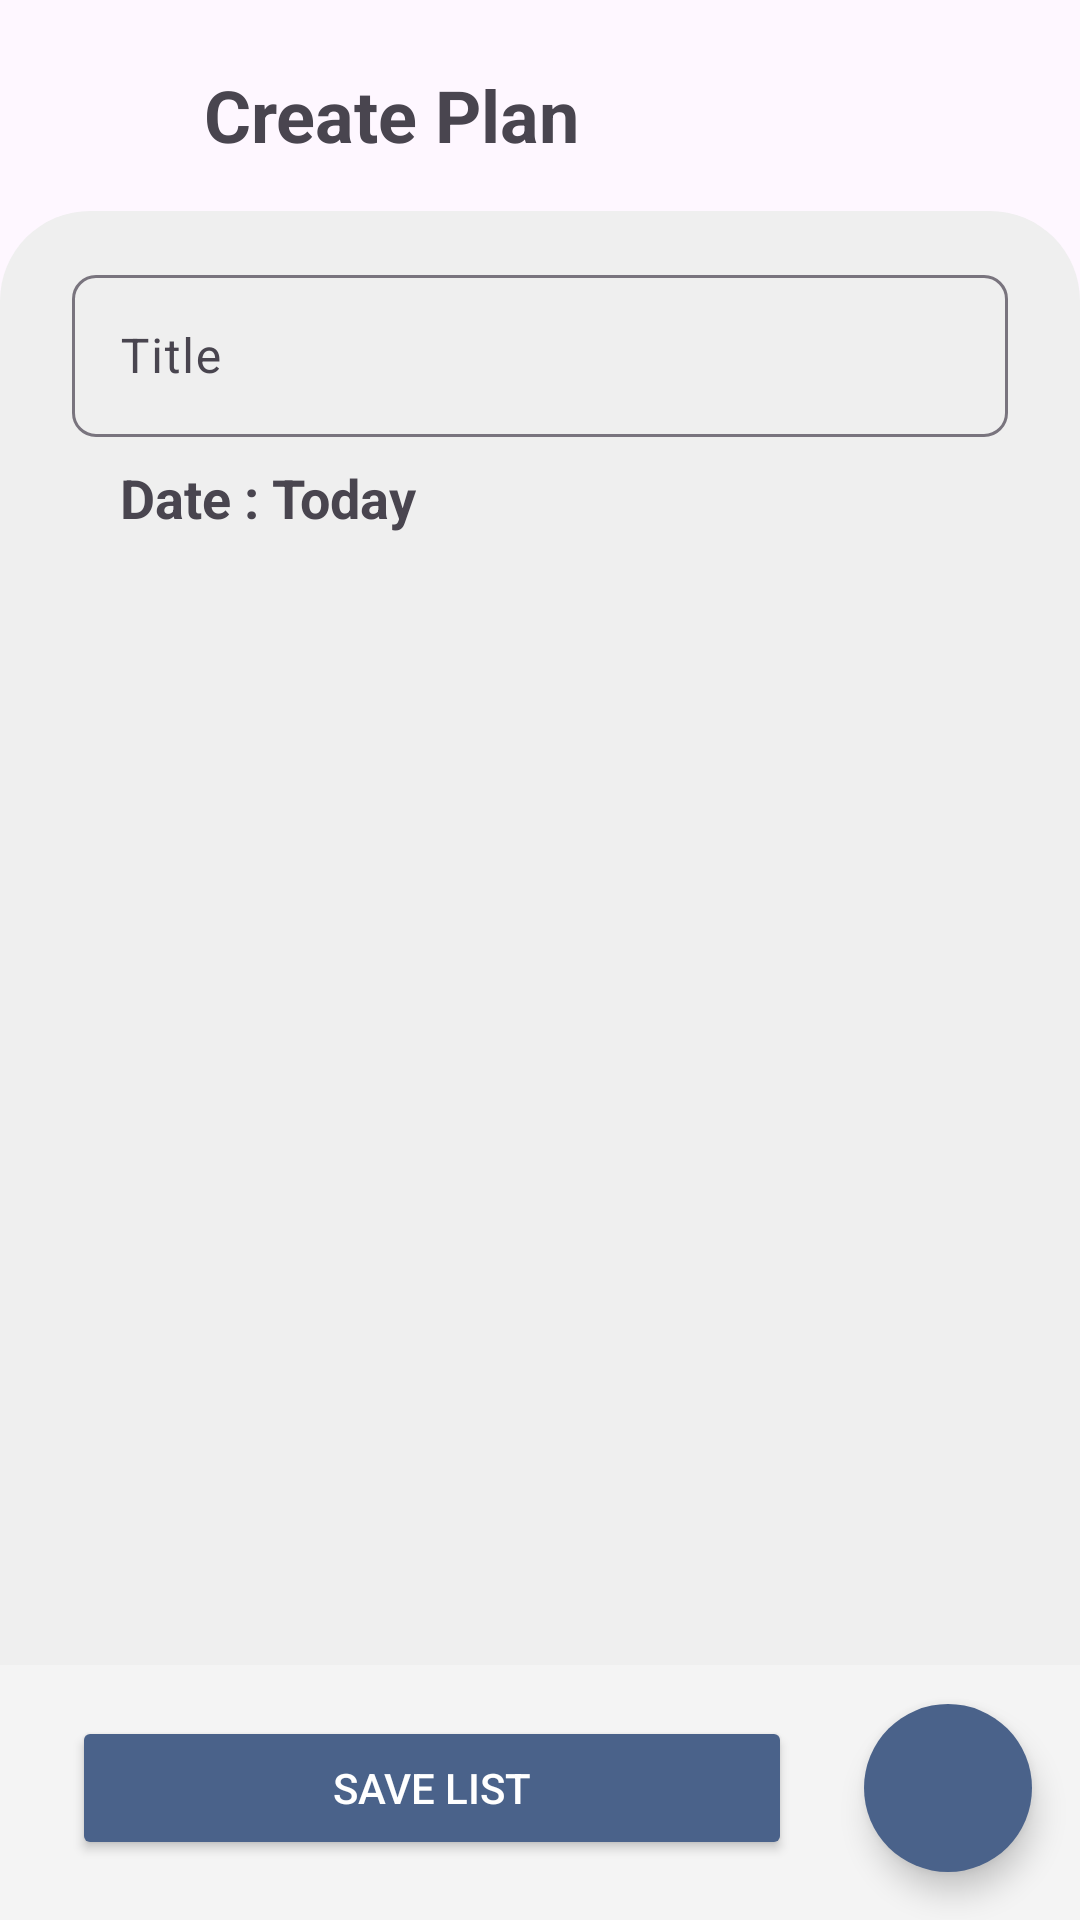

Android layout source for this screen:
<!-- AndroidManifest.xml: application theme Theme.TestApp -->
<!-- res/layout/activity_create_plan.xml -->
<?xml version="1.0" encoding="utf-8"?>
<androidx.constraintlayout.widget.ConstraintLayout xmlns:android="http://schemas.android.com/apk/res/android"
    xmlns:app="http://schemas.android.com/apk/res-auto"
    xmlns:tools="http://schemas.android.com/tools"
    android:id="@+id/main"
    android:layout_width="match_parent"
    android:layout_height="match_parent"
    tools:context=".view.createplan.CreatePlanActivity">

    <ImageView
        android:id="@+id/calendarBtn"
        android:layout_width="24dp"
        android:layout_height="24dp"
        android:layout_marginEnd="16dp"
        android:clickable="true"
        android:contentDescription="@string/content_image"
        android:src="@drawable/ic_calendar"
        app:layout_constraintBottom_toBottomOf="@+id/appBarTxt"
        app:layout_constraintEnd_toEndOf="parent"
        app:layout_constraintTop_toTopOf="@+id/appBarTxt"
        app:tint="@color/iconButton" />

    <Button
        android:id="@+id/backBtn"
        style="?attr/materialIconButtonFilledStyle"
        android:layout_width="44dp"
        android:layout_height="44dp"
        android:layout_marginStart="16dp"
        android:layout_marginTop="16dp"
        android:padding="8dp"
        app:icon="@drawable/ic_back"
        app:layout_constraintStart_toStartOf="parent"
        app:layout_constraintTop_toTopOf="parent" />

    <TextView
        android:id="@+id/appBarTxt"
        android:layout_width="wrap_content"
        android:layout_height="wrap_content"
        android:layout_marginStart="8dp"
        android:text="@string/create_plan"
        android:textSize="24sp"
        android:textStyle="bold"
        app:layout_constraintBottom_toBottomOf="@+id/backBtn"
        app:layout_constraintStart_toEndOf="@+id/backBtn"
        app:layout_constraintTop_toTopOf="@+id/backBtn" />

    <View
        android:id="@+id/bottom_app_bar"
        android:layout_width="match_parent"
        android:layout_height="0dp"
        android:layout_marginTop="16dp"
        android:background="@drawable/card_rounded"
        app:cardCornerRadius="16dp"
        app:cardElevation="8dp"
        app:layout_constraintBottom_toTopOf="@+id/card_create_list"
        app:layout_constraintEnd_toEndOf="parent"
        app:layout_constraintStart_toStartOf="parent"
        app:layout_constraintTop_toBottomOf="@+id/appBarTxt" />

    <com.google.android.material.textfield.TextInputLayout
        android:id="@+id/textFieldTitle"
        android:layout_width="match_parent"
        android:layout_height="wrap_content"
        android:layout_marginHorizontal="24dp"
        android:layout_marginStart="24dp"
        android:layout_marginTop="16dp"
        android:layout_marginEnd="24dp"
        android:hint="@string/input_title_list"
        app:boxCornerRadiusBottomEnd="8dp"
        app:boxCornerRadiusBottomStart="8dp"
        app:boxCornerRadiusTopEnd="8dp"
        app:boxCornerRadiusTopStart="8dp"
        app:layout_constraintEnd_toEndOf="parent"
        app:layout_constraintStart_toStartOf="parent"
        app:layout_constraintTop_toTopOf="@+id/bottom_app_bar"
        app:startIconContentDescription="Insert Title">

        <com.google.android.material.textfield.TextInputEditText
            android:layout_width="match_parent"
            android:layout_height="54dp"
            android:backgroundTint="@color/text"
            android:maxLength="25" />

    </com.google.android.material.textfield.TextInputLayout>

    <TextView
        android:id="@+id/dateTxt"
        android:layout_width="wrap_content"
        android:layout_height="wrap_content"
        android:layout_marginStart="16dp"
        android:layout_marginTop="8dp"
        android:text="Date : "
        android:textStyle="bold"
        android:textSize="18sp"
        app:layout_constraintStart_toStartOf="@+id/textFieldTitle"
        app:layout_constraintTop_toBottomOf="@+id/textFieldTitle" />

    <TextView
        android:id="@+id/dateTv"
        android:layout_width="wrap_content"
        android:layout_height="wrap_content"
        android:layout_marginTop="8dp"
        android:text="@string/today"
        android:textStyle="bold"
        android:textSize="18sp"
        app:layout_constraintStart_toEndOf="@+id/dateTxt"
        app:layout_constraintTop_toBottomOf="@+id/textFieldTitle" />

    <androidx.recyclerview.widget.RecyclerView
        android:id="@+id/item_rv"
        android:layout_width="match_parent"
        android:layout_height="0dp"
        android:layout_marginTop="8dp"
        android:clipToPadding="false"
        android:paddingTop="8dp"
        android:paddingBottom="38dp"
        app:layout_constraintBottom_toTopOf="@+id/card_create_list"
        app:layout_constraintEnd_toEndOf="parent"
        app:layout_constraintStart_toStartOf="parent"
        app:layout_constraintTop_toBottomOf="@+id/dateTv" />

    <View
        android:id="@+id/card_create_list"
        android:layout_width="match_parent"
        android:layout_height="85dp"
        android:background="@drawable/base_bottom_app_bar"
        app:layout_constraintBottom_toBottomOf="parent"
        app:layout_constraintEnd_toEndOf="parent"
        app:layout_constraintStart_toStartOf="parent" />

    <Button
        android:id="@+id/saveButton"
        android:layout_width="0dp"
        android:layout_height="wrap_content"
        android:layout_gravity="bottom|center"
        android:layout_marginStart="24dp"
        android:layout_marginEnd="24dp"
        android:backgroundTint="@color/Blue"
        android:text="@string/save_list"
        android:textColor="@color/white"
        app:cornerRadius="8dp"
        app:layout_constraintBottom_toBottomOf="@+id/fab_bottom_app_bar"
        app:layout_constraintEnd_toStartOf="@+id/fab_bottom_app_bar"
        app:layout_constraintStart_toStartOf="parent"
        app:layout_constraintTop_toTopOf="@+id/fab_bottom_app_bar" />

    <com.google.android.material.floatingactionbutton.FloatingActionButton
        android:id="@+id/fab_bottom_app_bar"
        android:layout_width="wrap_content"
        android:layout_height="wrap_content"
        android:layout_marginEnd="16dp"
        android:layout_marginBottom="16dp"
        android:clickable="true"
        android:contentDescription="@string/fab_bottom_app_bar"
        android:focusable="true"
        app:backgroundTint="@color/Blue"
        app:layout_constraintBottom_toBottomOf="parent"
        app:layout_constraintEnd_toEndOf="parent"
        app:shapeAppearanceOverlay="@style/ShapeAppearanceOverlayExtended"
        app:srcCompat="@drawable/ic_add"
        app:tint="@color/white" />

</androidx.constraintlayout.widget.ConstraintLayout>
<!-- resources referenced by this layout -->
<resources>
  <color name="Blue">#4A628A</color>
  <color name="iconButton">#48444D</color>
  <color name="text">#FFFFFFFF</color>
  <color name="white">#FFFFFFFF</color>
  <!-- drawable base_bottom_app_bar (drawable) -->
  <shape xmlns:android="http://schemas.android.com/apk/res/android"
      android:shape="rectangle">
      <solid android:color="@color/navColor" />
  </shape>
  <!-- drawable card_rounded (drawable) -->
  <shape xmlns:android="http://schemas.android.com/apk/res/android"
      android:shape="rectangle">
  
      <corners
          android:topLeftRadius="30dp"
          android:topRightRadius="30dp"
          android:bottomLeftRadius="0dp"
          android:bottomRightRadius="0dp" />
  
      <solid android:color="@color/cardColor" />
  </shape>
  <!-- drawable ic_back (drawable) -->
  <vector xmlns:android="http://schemas.android.com/apk/res/android" android:autoMirrored="true" android:height="24dp" android:tint="#000000" android:viewportHeight="24" android:viewportWidth="24" android:width="24dp">
        
      <path android:fillColor="@color/iconButton" android:pathData="M20,11H7.83l5.59,-5.59L12,4l-8,8 8,8 1.41,-1.41L7.83,13H20v-2z"/>
      
  </vector>
  <string name="content_image">Image View</string>
  <string name="create_plan">Create Plan</string>
  <string name="fab_bottom_app_bar">Add list option</string>
  <string name="input_title_list">Title</string>
  <string name="save_list">Save List</string>
  <string name="today">Today</string>
  <style name="ShapeAppearanceOverlayExtended" parent="">
          <item name="cornerFamily">rounded</item>
          <item name="cornerSize">0dp</item>
          <item name="cornerSizeTopLeft">100%</item>
          <item name="cornerSizeTopRight">100%</item>
          <item name="cornerSizeBottomRight">100%</item>
          <item name="cornerSizeBottomLeft">100%</item>
      </style>
  <style name="Theme.TestApp" parent="Base.Theme.TestApp" />
  <color name="navColor">#F4F4F4</color>
  <color name="cardColor">#EFEFEF</color>
  <style name="Base.Theme.TestApp" parent="Theme.Material3.DayNight.NoActionBar">
          <item name="colorPrimary">@color/Blue</item>
          <item name="colorOnPrimary">@color/white</item>
          <item name="colorSecondary">@color/Blue</item>
          <item name="colorOnSecondary">@color/white</item>
          <item name="android:statusBarColor">#424242</item>
          <item name="android:navigationBarColor">@color/white</item>
      </style>
</resources>
